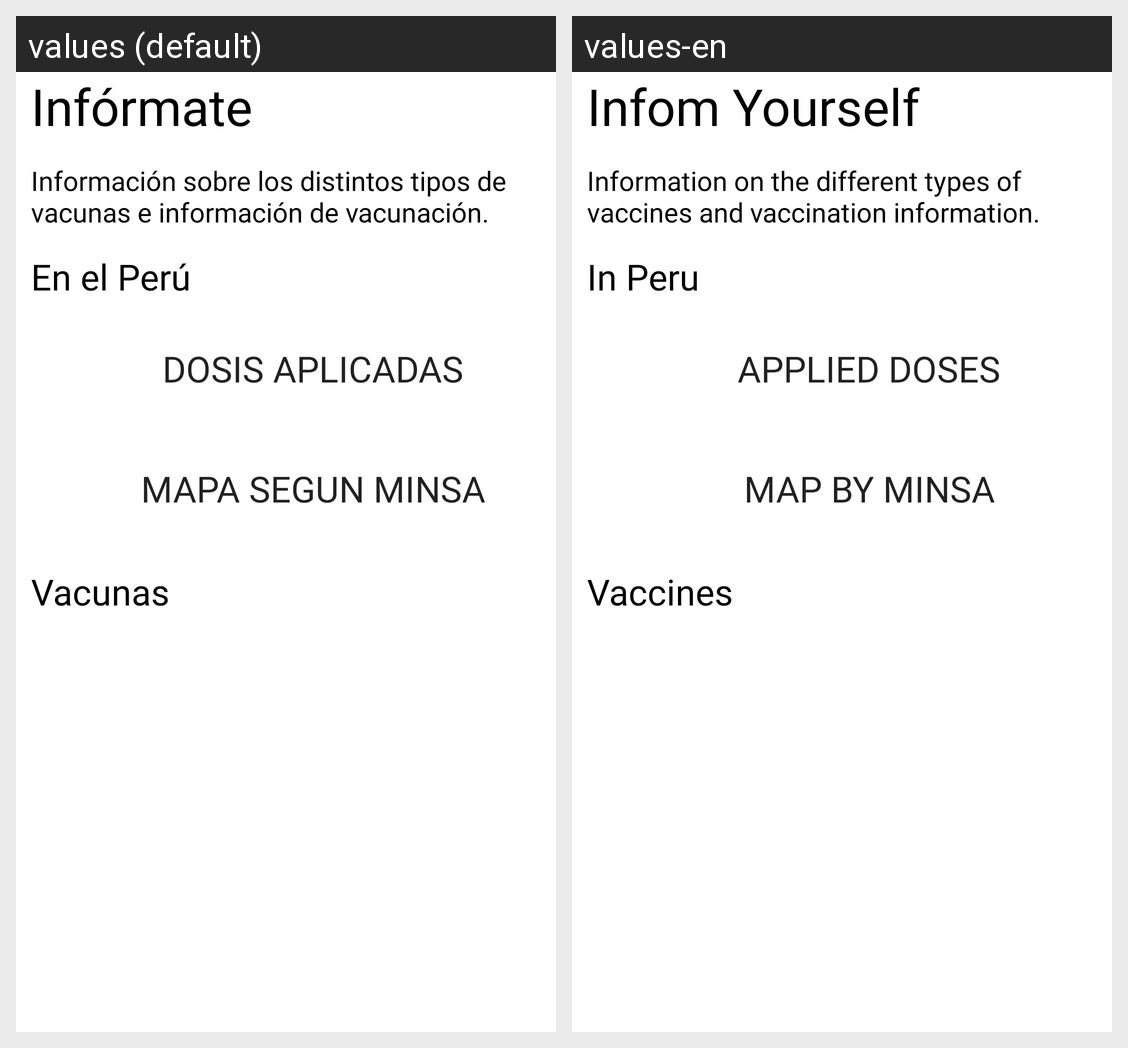

Locale-by-locale string values for the Android screen shown in this grid:
Android screen res/layout/fragment_info.xml rendered under 2 locales, left to right: values (default), values-en. Device: Nexus 5 (rendered at 1080×1920; each locale shown at half size, 540×960, under a caption strip naming it); theme Theme.PongoElHombro.
Strings drawn on this screen, with the default value and each locale's value (text and hints the layout hard-codes, and strings that could not be matched under every locale, appear in the picture but are not listed):

inform
  values: Infórmate
  values-en: Infom Yourself

informtext
  values: Información sobre los distintos tipos de vacunas e información de vacunación.
  values-en: Information on the different types of vaccines and vaccination information.

vaccines
  values: Vacunas
  values-en: Vaccines

inperu
  values: En el Perú
  values-en: In Peru

applied
  values: Dosis Aplicadas
  values-en: Applied Doses

mapminsa
  values: Mapa segun MINSA
  values-en: Map by MINSA
